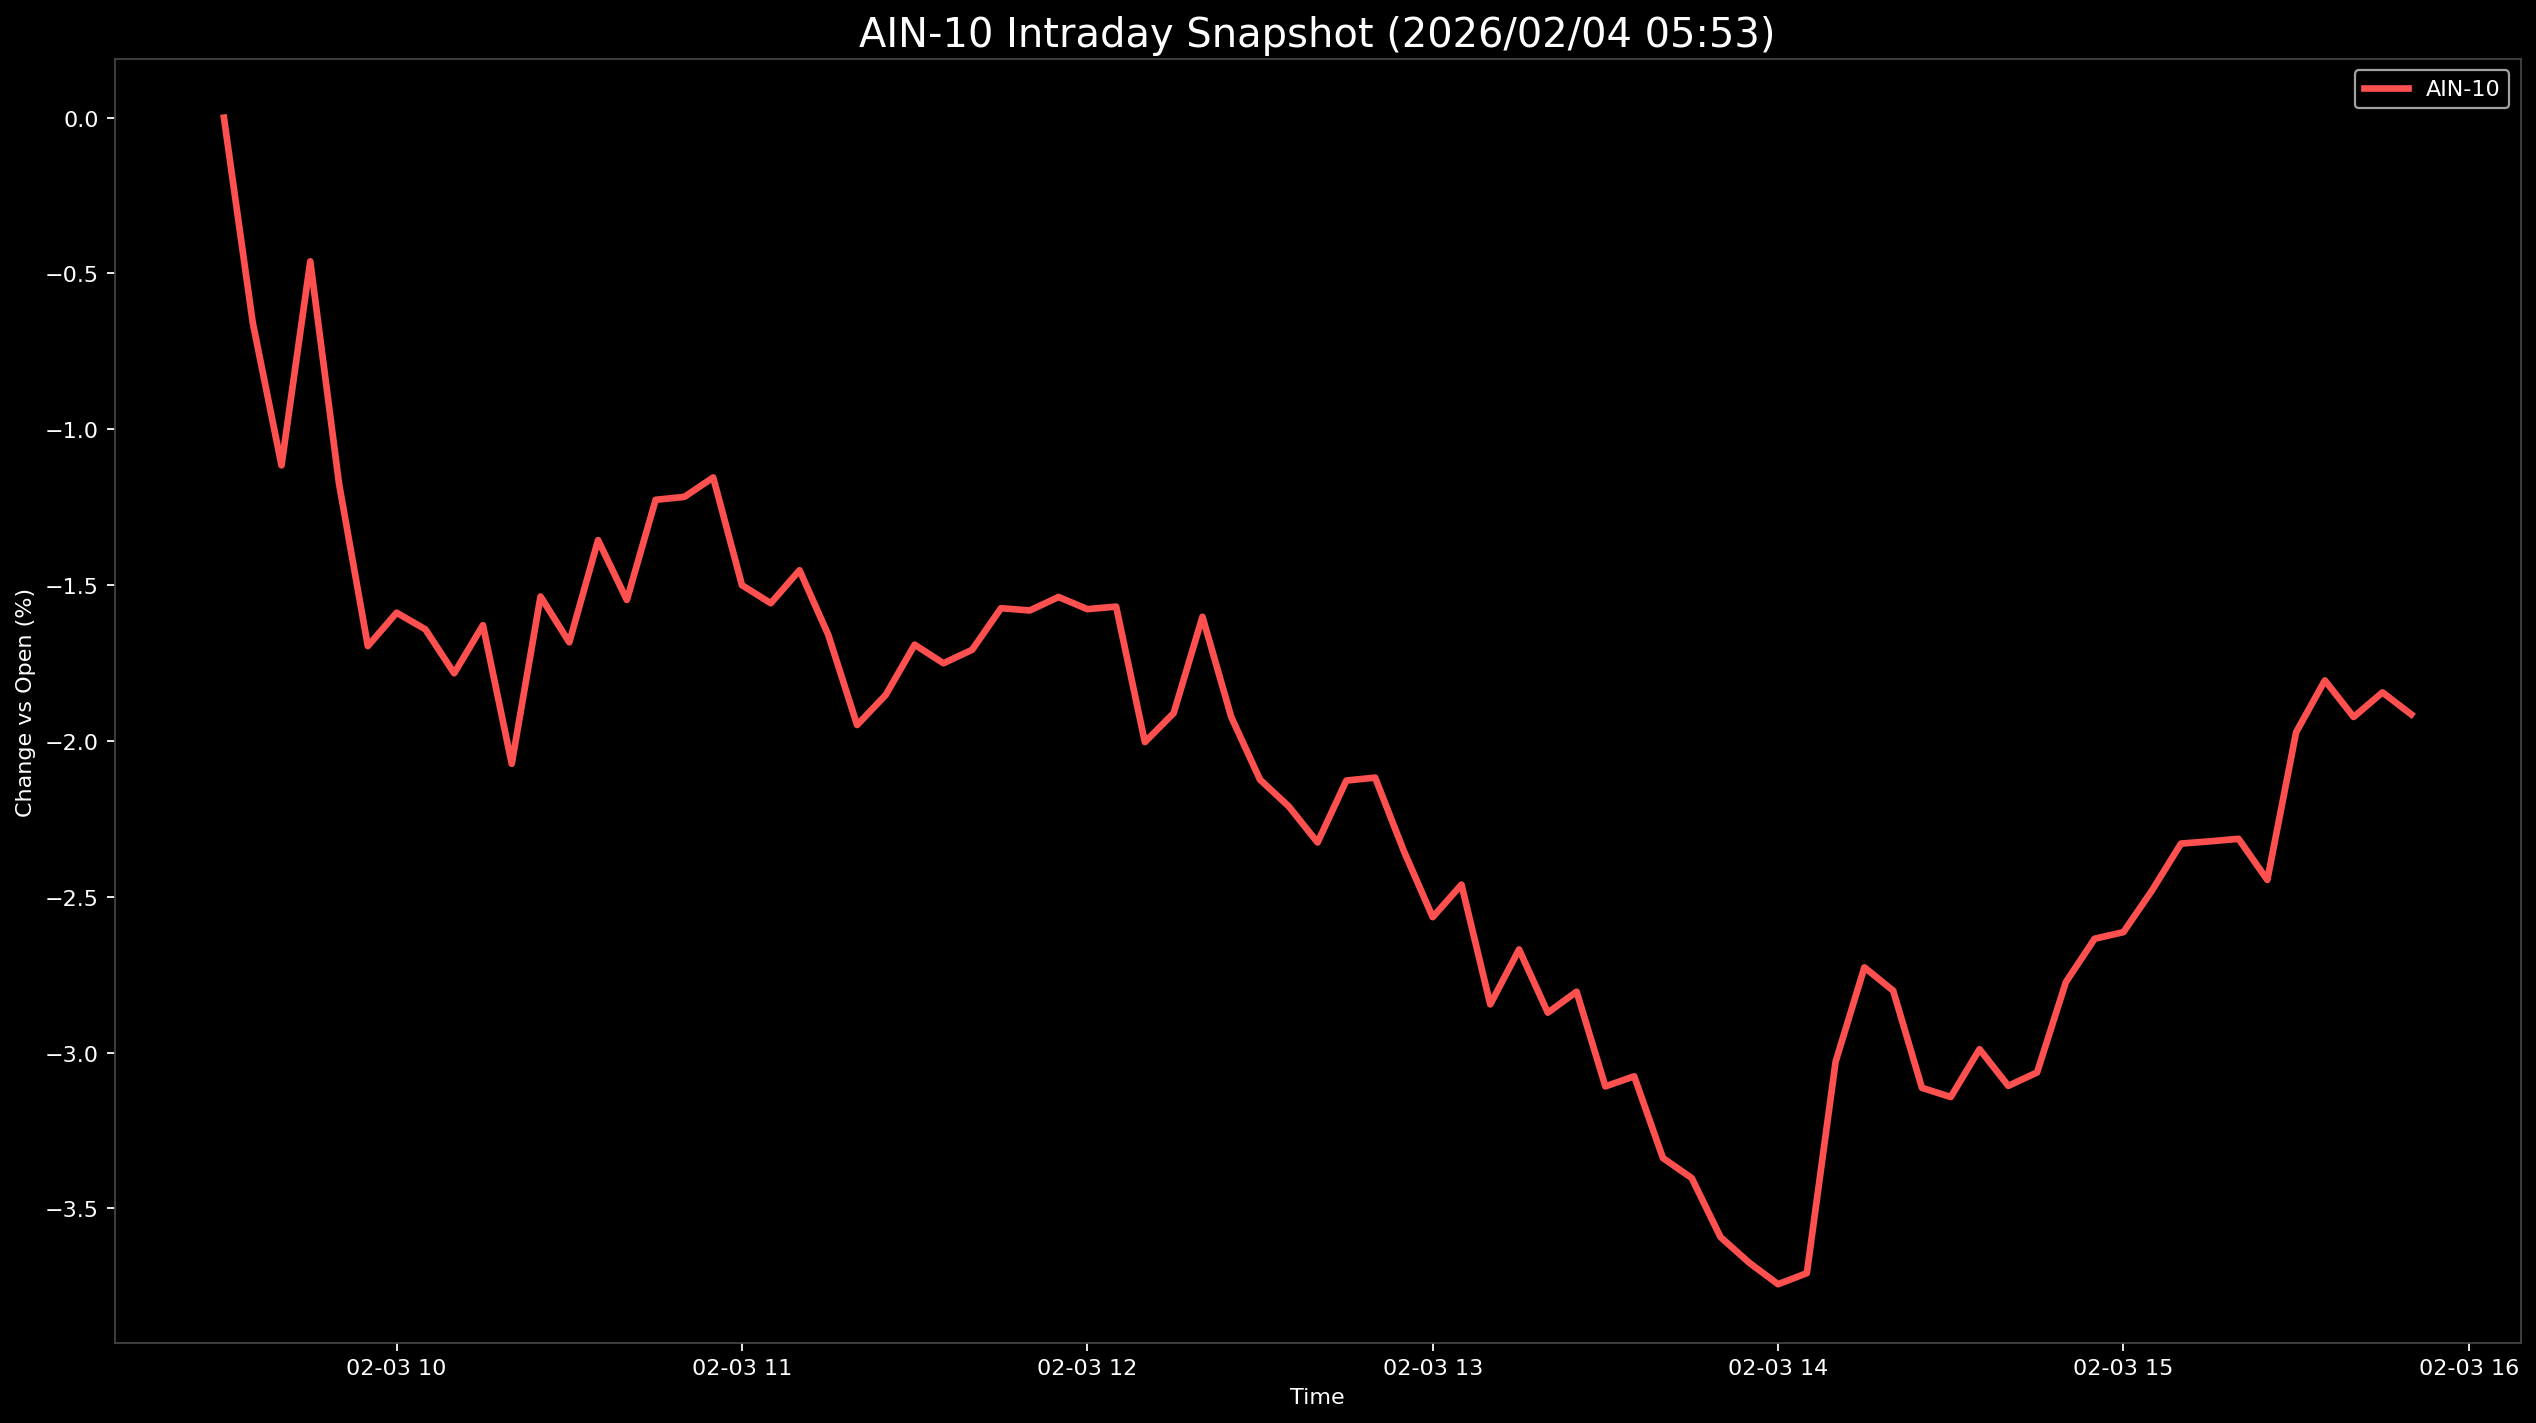

Data behind this chart, as committed beside it:
Datetime, AIN-10
2026-02-03 09:30:00, 0.0
2026-02-03 09:35:00, -0.6568
2026-02-03 09:40:00, -1.116
2026-02-03 09:45:00, -0.4612
2026-02-03 09:50:00, -1.175
2026-02-03 09:55:00, -1.696
2026-02-03 10:00:00, -1.588
2026-02-03 10:05:00, -1.642
2026-02-03 10:10:00, -1.783
2026-02-03 10:15:00, -1.628
2026-02-03 10:20:00, -2.073
2026-02-03 10:25:00, -1.536
2026-02-03 10:30:00, -1.683
2026-02-03 10:35:00, -1.356
2026-02-03 10:40:00, -1.548
2026-02-03 10:45:00, -1.226
2026-02-03 10:50:00, -1.217
2026-02-03 10:55:00, -1.154
2026-02-03 11:00:00, -1.5
2026-02-03 11:05:00, -1.558
2026-02-03 11:10:00, -1.452
2026-02-03 11:15:00, -1.66
2026-02-03 11:20:00, -1.949
2026-02-03 11:25:00, -1.852
2026-02-03 11:30:00, -1.691
2026-02-03 11:35:00, -1.751
2026-02-03 11:40:00, -1.707
2026-02-03 11:45:00, -1.574
2026-02-03 11:50:00, -1.581
2026-02-03 11:55:00, -1.538
2026-02-03 12:00:00, -1.577
2026-02-03 12:05:00, -1.569
2026-02-03 12:10:00, -2.004
2026-02-03 12:15:00, -1.911
2026-02-03 12:20:00, -1.601
2026-02-03 12:25:00, -1.923
2026-02-03 12:30:00, -2.124
2026-02-03 12:35:00, -2.21
2026-02-03 12:40:00, -2.326
2026-02-03 12:45:00, -2.127
2026-02-03 12:50:00, -2.118
2026-02-03 12:55:00, -2.354
2026-02-03 13:00:00, -2.565
2026-02-03 13:05:00, -2.461
2026-02-03 13:10:00, -2.845
2026-02-03 13:15:00, -2.669
2026-02-03 13:20:00, -2.872
2026-02-03 13:25:00, -2.804
2026-02-03 13:30:00, -3.108
2026-02-03 13:35:00, -3.076
2026-02-03 13:40:00, -3.338
2026-02-03 13:45:00, -3.402
2026-02-03 13:50:00, -3.592
2026-02-03 13:55:00, -3.674
2026-02-03 14:00:00, -3.743
2026-02-03 14:05:00, -3.708
2026-02-03 14:10:00, -3.029
2026-02-03 14:15:00, -2.726
2026-02-03 14:20:00, -2.801
2026-02-03 14:25:00, -3.113
... 17 more rows
